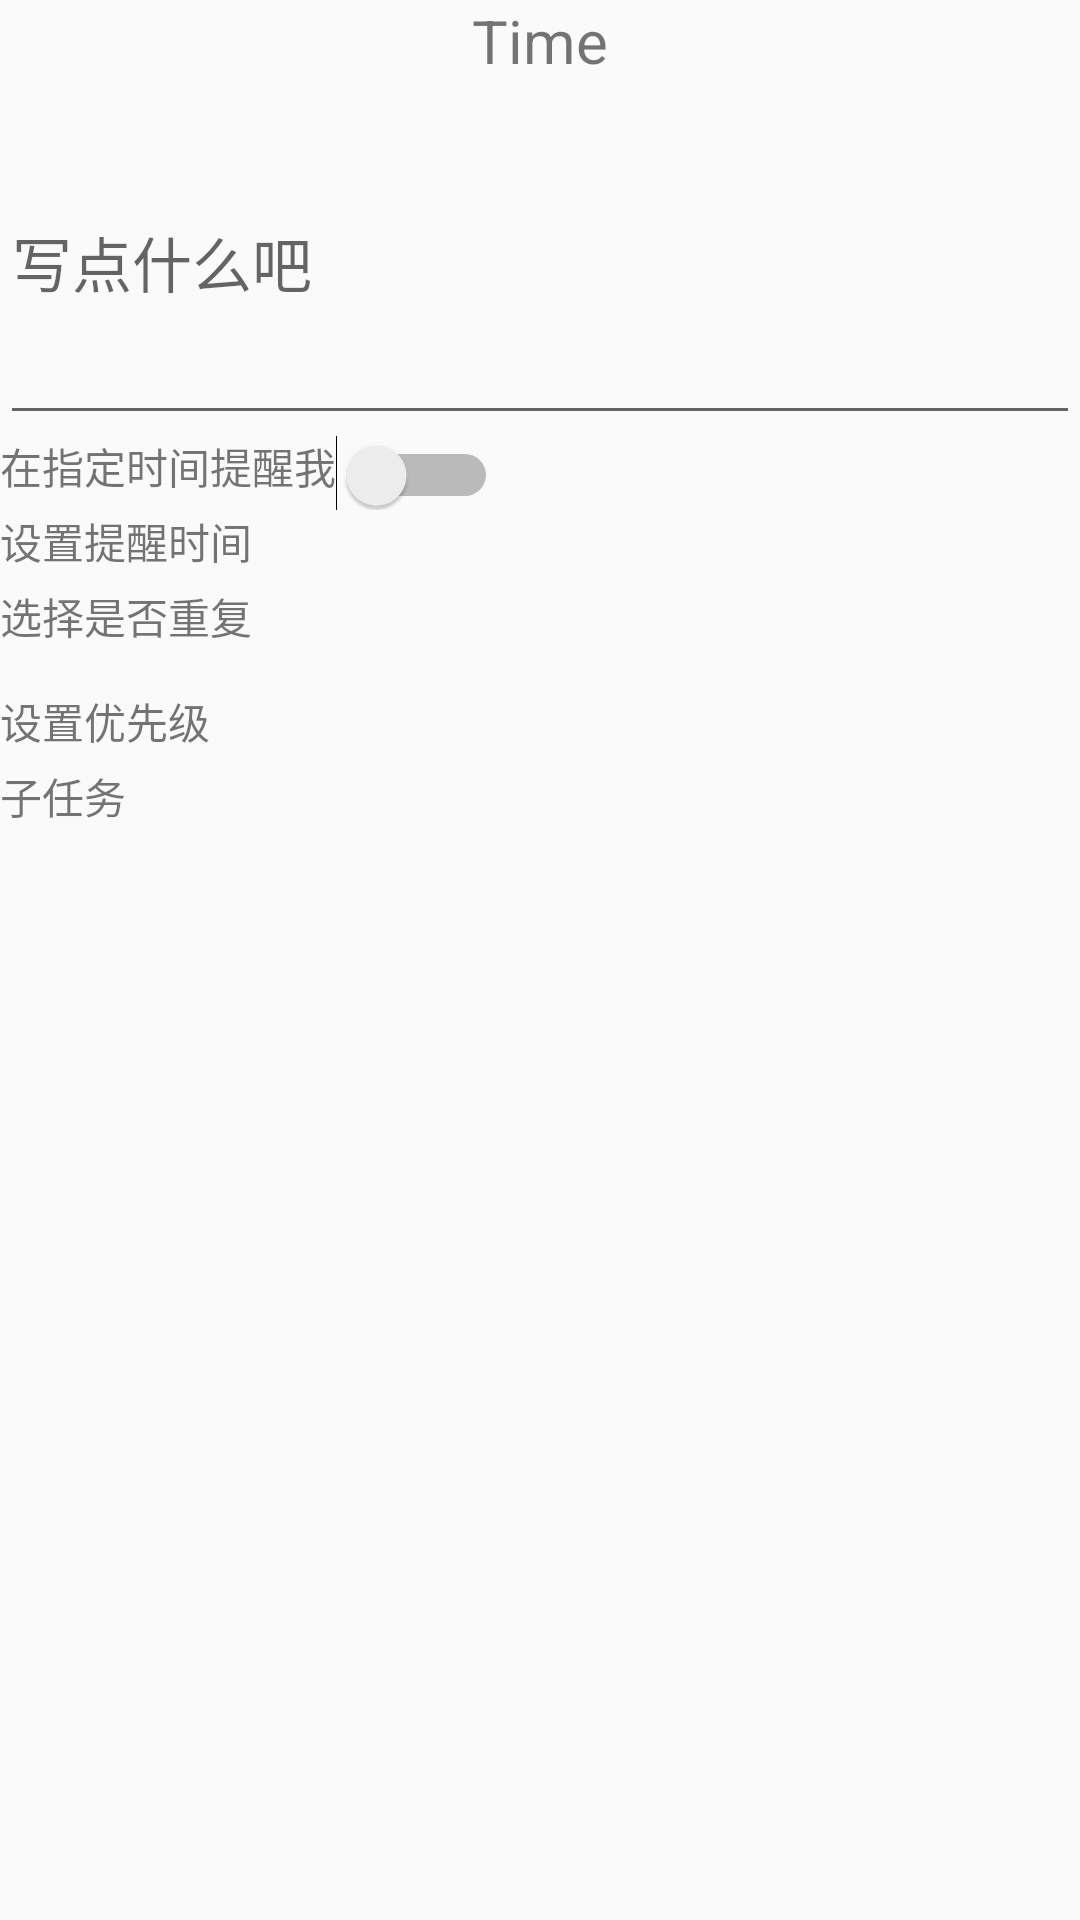

Here is an Android app screen rendered from its layout file. Give the layout XML and the strings, colors and styles it references.
<!-- AndroidManifest.xml: application theme AppTheme -->
<!-- res/layout/temp.xml -->
<?xml version="1.0" encoding="utf-8"?>
<LinearLayout
    xmlns:android="http://schemas.android.com/apk/res/android"
    android:layout_width="match_parent"
    android:layout_height="match_parent"
    android:orientation="vertical">

    <TextView
        android:id="@+id/NowTime"
        android:layout_width="match_parent"
        android:layout_height="wrap_content"
        android:gravity="center"
        android:text="Time"
        android:textSize="20dp" />

    <EditText
        android:id="@+id/edit1"
        android:layout_width="match_parent"
        android:layout_height="118dp"
        android:hint="写点什么吧"
        android:textSize="20dp" />

    <LinearLayout
        android:orientation="horizontal"
        android:layout_width="match_parent"
        android:layout_height="25dp"
        android:layout_gravity="center_horizontal">
        <TextView
            android:id="@+id/remind"
            android:text="在指定时间提醒我"
            android:gravity="center|center_horizontal|center_vertical"
            android:layout_width="wrap_content"
            android:layout_height="wrap_content" />
        <Switch
            android:id="@+id/remind_switch"
            android:layout_width="wrap_content"
            android:layout_height="wrap_content"
            android:layout_gravity="right|center_horizontal" />
    </LinearLayout>

    <LinearLayout
        android:layout_width="match_parent"
        android:layout_height="25dp"
        android:orientation="horizontal">
        <TextView
            android:id="@+id/time"
            android:text="设置提醒时间"
            android:layout_width="wrap_content"
            android:layout_height="wrap_content" />
        <TextView
            android:id="@+id/set_time"
            android:layout_width="wrap_content"
            android:layout_height="wrap_content" />
    </LinearLayout>

    <LinearLayout
        android:layout_width="match_parent"
        android:layout_height="35dp"
        android:orientation="horizontal">
        <TextView
            android:id="@+id/repeat"
            android:text="选择是否重复"
            android:layout_width="wrap_content"
            android:layout_height="wrap_content" />
        <TextView
            android:id="@+id/set_repeat"
            android:layout_width="wrap_content"
            android:layout_height="wrap_content" />
    </LinearLayout>

    <LinearLayout
        android:layout_width="match_parent"
        android:layout_height="25dp"
        android:orientation="horizontal">
        <TextView
            android:id="@+id/priority"
            android:text="设置优先级"
            android:layout_width="wrap_content"
            android:layout_height="wrap_content" />
        <TextView
            android:id="@+id/set_priority"
            android:layout_width="wrap_content"
            android:layout_height="wrap_content" />
    </LinearLayout>

    <LinearLayout
        android:layout_width="match_parent"
        android:layout_height="25dp"
        android:orientation="horizontal">
        <TextView
            android:id="@+id/subtasks"
            android:text="子任务"
            android:layout_width="wrap_content"
            android:layout_height="wrap_content" />
        <TextView
            android:id="@+id/set_subtasks"
            android:layout_width="wrap_content"
            android:layout_height="wrap_content" />
    </LinearLayout>


</LinearLayout>
<!-- resources referenced by this layout -->
<resources>
  <style name="AppTheme" parent="Theme.AppCompat.Light.NoActionBar">
          <item name="colorPrimary">#3aa9e4</item> 
          <item name="colorPrimaryDark">#3A5FCD</item> 
      </style>
</resources>
